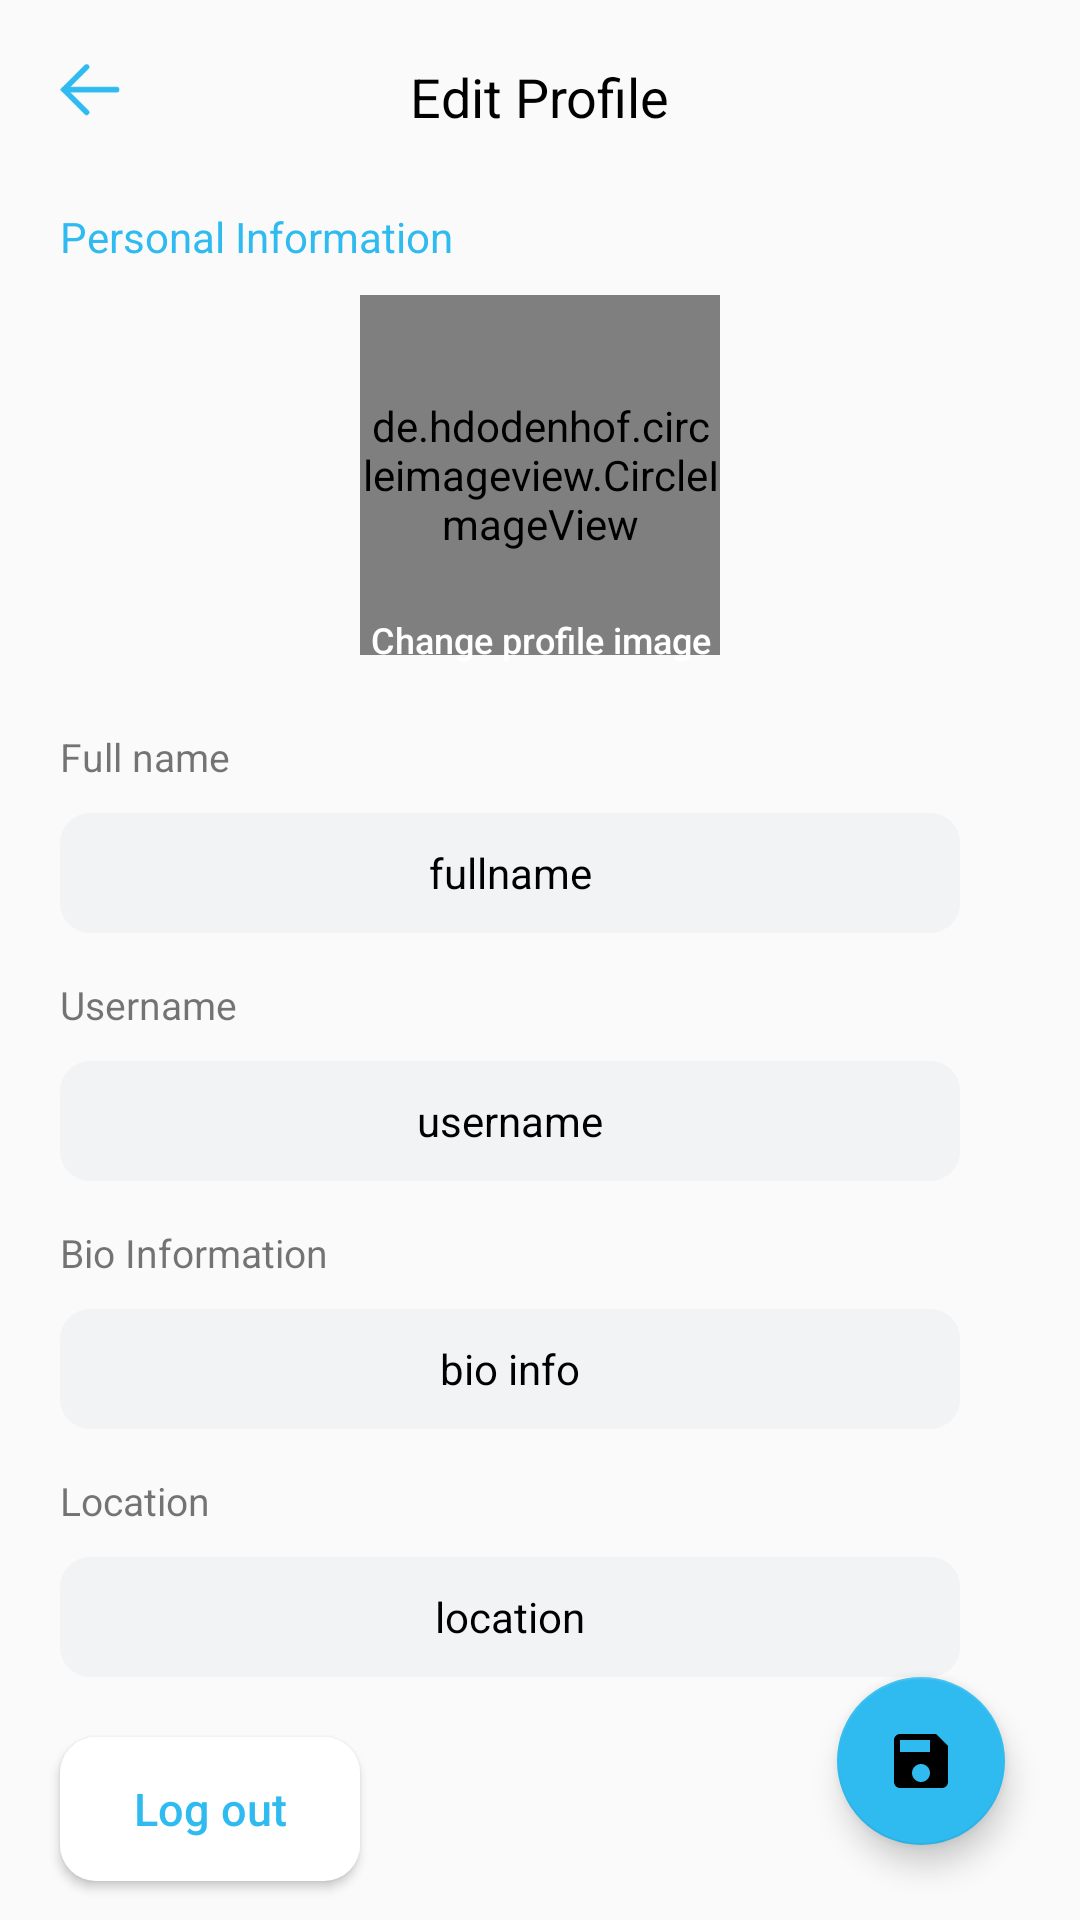

Layout XML and referenced resources for this Android screen:
<!-- AndroidManifest.xml: application theme AppTheme -->
<!-- res/layout/activity_settings.xml -->
<?xml version="1.0" encoding="utf-8"?>
<RelativeLayout xmlns:android="http://schemas.android.com/apk/res/android"
    xmlns:app="http://schemas.android.com/apk/res-auto"
    xmlns:tools="http://schemas.android.com/tools"
    android:layout_width="match_parent"
    android:layout_height="match_parent"
    android:background="@color/background"
    tools:context=".SettingsActivity">

    <RelativeLayout
        android:id="@+id/topPanel"
        android:layout_width="match_parent"
        android:layout_height="wrap_content">
<ImageView
    android:layout_width="20dp"
    android:layout_height="20dp"
    android:layout_marginTop="20dp"
    android:layout_marginLeft="20dp"
    android:src="@drawable/back_btn"
    android:id="@+id/back_settings_btn"/>
        <TextView
            android:layout_width="wrap_content"
            android:layout_height="wrap_content"
            android:layout_centerHorizontal="true"
            android:layout_marginTop="20dp"
            android:text="Edit Profile"
            android:textColor="@android:color/background_dark"
            android:textSize="18sp" />
    </RelativeLayout>

    <LinearLayout
        android:layout_width="match_parent"
        android:layout_height="match_parent"
        android:layout_below="@id/topPanel"
        android:orientation="vertical">

        <TextView
            android:layout_width="wrap_content"
            android:layout_height="wrap_content"
            android:layout_marginLeft="20dp"
            android:layout_marginTop="25dp"
            android:text="Personal Information"
            android:textColor="@color/colorAccent"
            android:textSize="14sp" />

        <RelativeLayout
            android:layout_width="wrap_content"
            android:layout_height="wrap_content"
            android:layout_gravity="center_horizontal">


            <de.hdodenhof.circleimageview.CircleImageView
                android:id="@+id/profilePic_settingsActivity"
                android:layout_width="120dp"
                android:layout_height="120dp"
                android:layout_centerHorizontal="true"
                android:layout_margin="10dp"
                android:src="@drawable/profile"
                app:civ_border_color="#ffff"
                app:civ_border_width="2dp" />

            <Button
                android:id="@+id/change_profile_image_btn"
                android:layout_width="150dp"
                android:layout_height="30dp"
                android:layout_centerHorizontal="true"
                android:layout_marginTop="110dp"
                android:background="@drawable/edit_profile"
                android:text="Change profile image"
                android:textAllCaps="false"
                android:textColor="#fff"
                android:textSize="12sp" />

        </RelativeLayout>

        <TextView
            android:layout_width="wrap_content"
            android:layout_height="wrap_content"
            android:layout_marginLeft="20dp"
            android:layout_marginTop="15sp"
            android:text="Full name"
            android:textSize="13sp" />

        <EditText
            android:id="@+id/fullname_editText"
            android:layout_width="match_parent"
            android:layout_height="40dp"
            android:layout_marginRight="40dp"
            android:layout_marginLeft="20dp"
            android:layout_marginTop="10dp"
            android:background="@drawable/edit_text"
            android:hint="fullname"
            android:textAlignment="center"
            android:textColorHint="@android:color/background_dark"
            android:textSize="14sp" />

        <TextView
            android:layout_width="wrap_content"
            android:layout_height="wrap_content"
            android:layout_marginLeft="20dp"
            android:layout_marginTop="15dp"
            android:text="Username"
            android:textSize="13sp" />

        <EditText
            android:id="@+id/username_editText"
            android:layout_width="match_parent"
            android:layout_height="40dp"
            android:layout_marginRight="40dp"
            android:layout_marginLeft="20dp"
            android:layout_marginTop="10dp"
            android:background="@drawable/edit_text"
            android:hint="username"
            android:textAlignment="center"
            android:textColorHint="@android:color/background_dark"
            android:textSize="14sp" />

        <TextView
            android:layout_width="wrap_content"
            android:layout_height="wrap_content"
            android:layout_marginLeft="20dp"
            android:layout_marginTop="15dp"
            android:text="Bio Information"
            android:textSize="13sp" />

        <EditText
            android:id="@+id/bio_editText"
            android:layout_width="match_parent"
            android:layout_marginRight="40dp"
            android:layout_height="40dp"
            android:layout_marginLeft="20dp"
            android:layout_marginTop="10dp"
            android:background="@drawable/edit_text"
            android:hint="bio info"
            android:maxLength="20"
            android:textAlignment="center"
            android:textColorHint="@android:color/background_dark"
            android:textSize="14sp" />

        <TextView
            android:layout_width="wrap_content"
            android:layout_height="wrap_content"
            android:layout_marginLeft="20dp"
            android:layout_marginTop="15dp"
            android:text="Location"
            android:textSize="13sp" />

        <EditText
            android:id="@+id/location_editText"
            android:layout_width="match_parent"
            android:layout_height="40dp"
            android:layout_marginLeft="20dp"
            android:layout_marginTop="10dp"
            android:background="@drawable/edit_text"
            android:hint="location"
            android:layout_marginRight="40dp"
            android:textAlignment="center"
            android:textColorHint="@android:color/background_dark"
            android:textSize="14sp" />

        <Button
            android:id="@+id/log_out_button"
            android:layout_width="100dp"
            android:layout_height="wrap_content"
            android:layout_marginLeft="20dp"
            android:layout_marginTop="20dp"
            android:background="@drawable/logout"
            android:drawableStart="@drawable/ic_https_black_24dp"
            android:text="Log out"
            android:textAllCaps="false"
            android:textColor="@color/colorAccent"
            android:textSize="15sp" />

    </LinearLayout>

    <com.google.android.material.floatingactionbutton.FloatingActionButton
        android:id="@+id/save_button_settings"
        android:layout_width="wrap_content"
        android:layout_height="wrap_content"
        android:layout_alignParentEnd="true"
        android:layout_alignParentBottom="true"
        android:layout_marginRight="25dp"
        android:layout_marginBottom="25dp"
        android:background="@color/background"
        android:src="@drawable/ic_save_black_24dp" />

</RelativeLayout>
<!-- resources referenced by this layout -->
<resources>
  <color name="background">#FAFAFA</color>
  <color name="colorAccent">#2FBBF0</color>
  <!-- drawable back_btn: png bitmap (drawable, 1170 bytes) -->
  <!-- drawable edit_text (drawable) -->
  <?xml version="1.0" encoding="utf-8"?>
  <shape xmlns:android="http://schemas.android.com/apk/res/android">
      <solid android:color="@color/edit_text_color"/>
      <corners android:radius="10dp"/>
  
  </shape>
  <!-- drawable ic_save_black_24dp (drawable) -->
  <vector xmlns:android="http://schemas.android.com/apk/res/android"
          android:width="24dp"
          android:height="24dp"
          android:viewportWidth="24.0"
          android:viewportHeight="24.0">
      <path
          android:fillColor="@android:color/background_dark"
          android:pathData="M17,3L5,3c-1.11,0 -2,0.9 -2,2v14c0,1.1 0.89,2 2,2h14c1.1,0 2,-0.9 2,-2L21,7l-4,-4zM12,19c-1.66,0 -3,-1.34 -3,-3s1.34,-3 3,-3 3,1.34 3,3 -1.34,3 -3,3zM15,9L5,9L5,5h10v4z"/>
  </vector>
  <!-- drawable logout (drawable) -->
  <?xml version="1.0" encoding="utf-8"?>
  <shape
      xmlns:android="http://schemas.android.com/apk/res/android">
      <solid android:color="@android:color/background_light"/>
      <corners android:radius="12dp"/>
  
  </shape>
  <style name="AppTheme" parent="Theme.AppCompat.Light.NoActionBar">
          
          <item name="colorPrimary">@color/colorPrimary</item>
          <item name="colorPrimaryDark">@color/colorPrimaryDark</item>
          <item name="colorAccent">@color/colorAccent</item>
  
      </style>
  <color name="edit_text_color">#F2F3F5</color>
  <color name="colorPrimary">#2FBBF0</color>
  <color name="colorPrimaryDark">#2FBBF0</color>
</resources>
